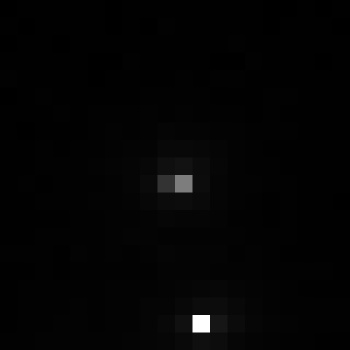

The data file committed next to this chart (first rows):
, xmin, ymin, lat, lon, area, perimeter, max_nanowatts, min_nanowatts, moonlight_illumination, clear_sky_confidence, mean_nanowatts
0, 667, 3032, -3.523, -3.523, 1.0, 0.0, 31.43, 0.1608, 11.82, 0.0, 1.044
